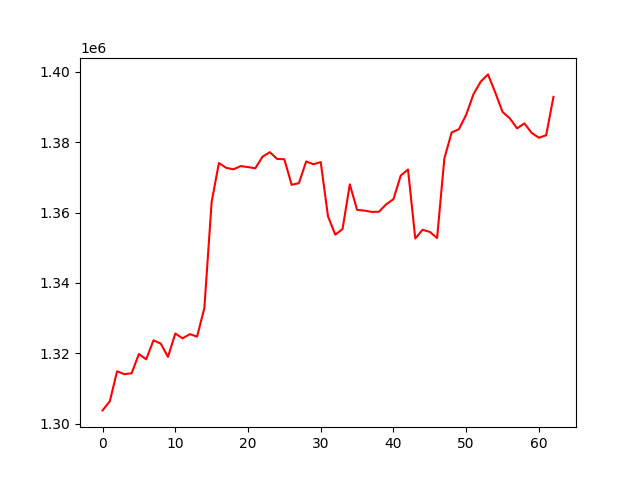

The file beside this chart, header and first rows:
, 0
0, 1303764
1, 1306349
2, 1314896
3, 1314048
4, 1314329
5, 1319793
6, 1318273
7, 1323680
8, 1322744
9, 1318964
10, 1325610
11, 1324253
12, 1325430
13, 1324729
14, 1332872
15, 1362995
16, 1374060
17, 1372700
18, 1372286
19, 1373191
20, 1372918
21, 1372569
22, 1375871
23, 1377140
24, 1375240
25, 1375127
26, 1367874
27, 1368351
28, 1374527
29, 1373713
30, 1374349
31, 1358914
32, 1353696
33, 1355309
34, 1368010
35, 1360745
36, 1360546
37, 1360178
38, 1360207
39, 1362335
40, 1363788
41, 1370489
42, 1372224
43, 1352614
44, 1355095
45, 1354495
46, 1352745
47, 1375363
48, 1382750
49, 1383671
50, 1387776
51, 1393611
52, 1397193
53, 1399254
54, 1394103
55, 1388587
56, 1386763
57, 1383916
58, 1385329
59, 1382631
... 3 more rows
